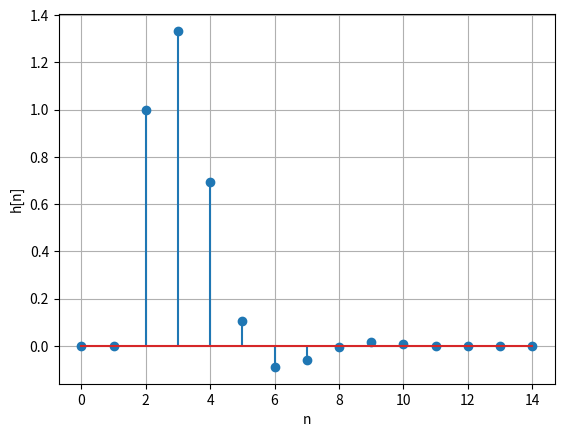
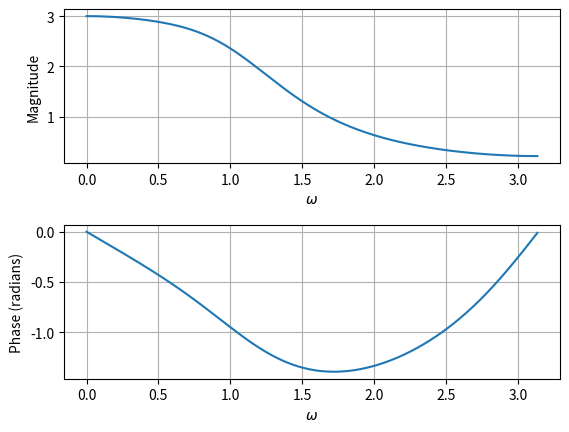
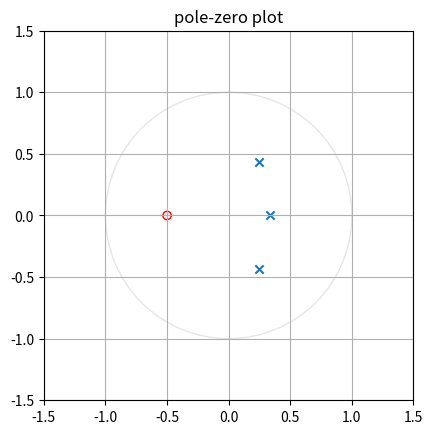

Source code (Python) for these figures, in order:
import scipy.signal as sig
import matplotlib.pyplot as plt
import numpy as np

# define LCCDE
a=[1,-5/6,5/12,-1/12]
b=[1,0.5]
dt=1

plt.figure(0)


n,h=sig.dimpulse((b, a, dt), n=15)
plt.xlabel('n')
plt.ylabel('h[n]')
plt.stem(n,np.squeeze(h))
plt.grid()

plt.figure(1)



w,H=sig.freqz(b,a)
plt.subplot(2,1,1)
plt.plot(w,abs(H))
plt.xlabel('$\omega$')
plt.ylabel('Magnitude')
plt.grid()


plt.subplot(2,1,2)
angles = np.unwrap(np.angle(H))
plt.plot(w, angles)
plt.xlabel('$\omega$')
plt.ylabel('Phase (radians)')
plt.grid()
plt.axis('tight')


z,p,k=sig.tf2zpk(b,a)

plt.subplots_adjust(hspace=0.4)

plt.figure(2)
ax=plt.gca()
plt.scatter(p.real,p.imag,marker='x',edgecolors='b')
plt.scatter(z.real,z.imag,marker='o',edgecolors='r',facecolors='none')

circ=plt.Circle((0,0),1,fill=False,color='black', ls='solid', alpha=0.1)
ax.add_patch(circ)
r = 1.5 * np.amax(np.concatenate((abs(z), abs(p), [1])))
plt.axis('scaled')
plt.axis([-r, r, -r, r])
plt.grid()
plt.title('pole-zero plot')

plt.show()